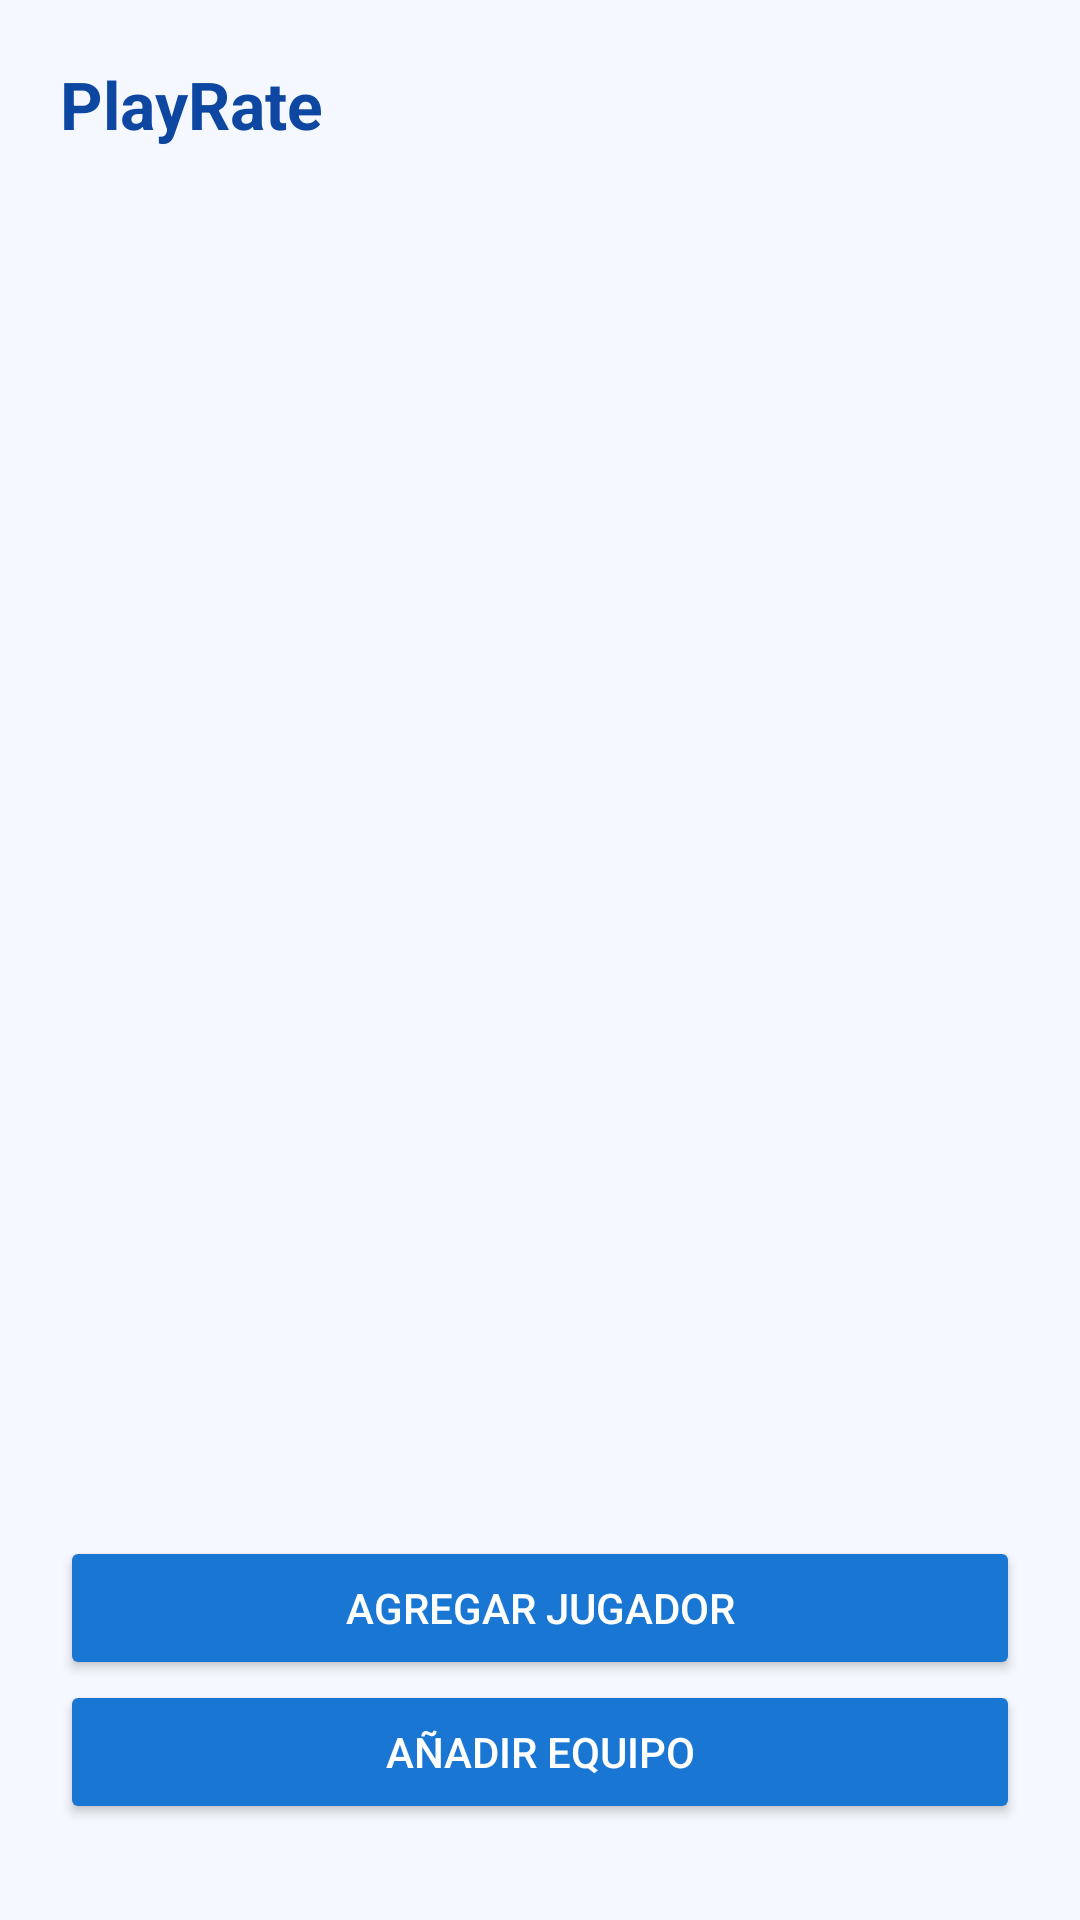

Write the Android layout XML for this screen, with the resource values it uses.
<!-- AndroidManifest.xml: application theme Theme.PlayRate -->
<!-- res/layout/activity_main.xml -->
<androidx.constraintlayout.widget.ConstraintLayout xmlns:android="http://schemas.android.com/apk/res/android"
    xmlns:app="http://schemas.android.com/apk/res-auto"
    android:background="#F5F9FF"
    android:layout_width="match_parent"
    android:layout_height="match_parent"
    android:padding="20dp">

    <TextView
        android:id="@+id/tvTitulo"
        android:layout_width="wrap_content"
        android:layout_height="wrap_content"
        android:text="PlayRate"
        android:textSize="22sp"
        android:textStyle="bold"
        android:textColor="#0D47A1"
        app:layout_constraintTop_toTopOf="parent"
        app:layout_constraintStart_toStartOf="parent" />

    <androidx.recyclerview.widget.RecyclerView
        android:id="@+id/recyclerViewEquipos"
        android:layout_width="0dp"
        android:layout_height="0dp"
        app:layout_constraintTop_toBottomOf="@id/tvTitulo"
        app:layout_constraintBottom_toTopOf="@+id/btnAddJugador"
        app:layout_constraintStart_toStartOf="parent"
        app:layout_constraintEnd_toEndOf="parent"
        android:layout_marginTop="12dp"
        android:layout_marginBottom="12dp" />

    <Button
        android:id="@+id/btnAddJugador"
        android:layout_width="0dp"
        android:layout_height="wrap_content"
        android:text="Agregar Jugador"
        android:backgroundTint="#1976D2"
        android:textColor="#FFFFFF"
        app:layout_constraintBottom_toTopOf="@+id/btnAddEquipo"
        app:layout_constraintStart_toStartOf="parent"
        app:layout_constraintEnd_toEndOf="parent" />

    <Button
        android:id="@+id/btnAddEquipo"
        android:layout_width="0dp"
        android:layout_height="wrap_content"
        android:text="Añadir Equipo"
        android:backgroundTint="#1976D2"
        android:textColor="#FFFFFF"
        app:layout_constraintBottom_toBottomOf="parent"
        app:layout_constraintStart_toStartOf="parent"
        app:layout_constraintEnd_toEndOf="parent"
        android:layout_marginBottom="12dp" />

</androidx.constraintlayout.widget.ConstraintLayout>
<!-- resources referenced by this layout -->
<resources>
  <style name="Theme.PlayRate" parent="Base.Theme.PlayRate" />
  <style name="Base.Theme.PlayRate" parent="Theme.Material3.DayNight.NoActionBar">
          
          
      </style>
</resources>
